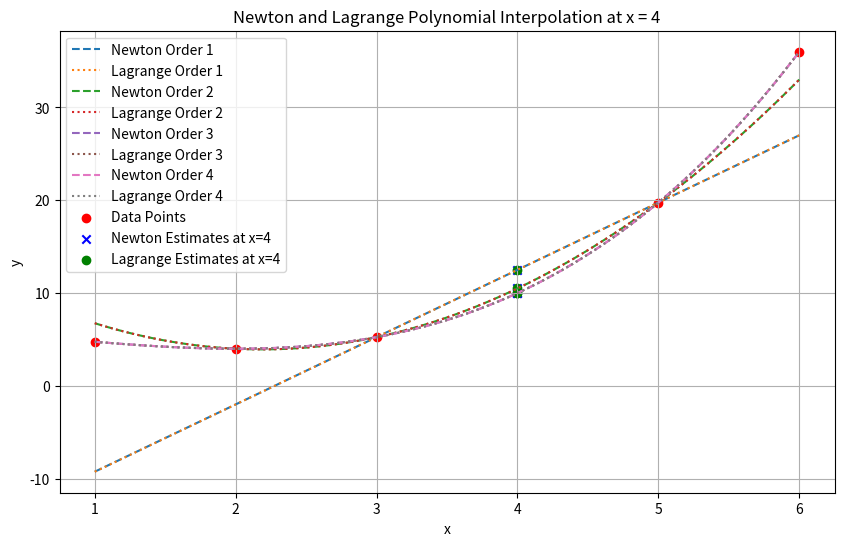

Recreate this plot in Python.
import numpy as np
import matplotlib.pyplot as plt
from scipy.interpolate import lagrange

# Given data points
data_points = np.array([
    (1, 4.75),
    (2, 4),
    (3, 5.25),
    (5, 19.75),
    (6, 36)
])

# Separate x and y values
x_data = data_points[:, 0]
y_data = data_points[:, 1]

# Target x value
x_target = 4


def divided_differences(x, y):
    """ Function to calculate divided difference for Newton's method """
    n = len(y)
    coef = np.zeros([n, n])
    coef[:, 0] = y
    for j in range(1, n):
        for i in range(n - j):
            coef[i][j] = (coef[i + 1][j - 1] - coef[i]
                          [j - 1]) / (x[i + j] - x[i])
    return coef[0]


def newton_polynomial(coef, x_data, x):
    """ Function to evaluate Newton's polynomial """
    n = len(coef) - 1
    p = coef[n]
    for k in range(1, n + 1):
        p = coef[n - k] + (x - x_data[n - k]) * p
    return p


# Store results for plotting
orders = [1, 2, 3, 4]
newton_estimates = []
lagrange_estimates = []

# Select closest points around x=4 for orders 1 through 4
for order in orders:
    indices = np.argsort(np.abs(x_data - x_target))[:order + 1]
    x_selected = x_data[indices]
    y_selected = y_data[indices]

    # Newton's method
    coef = divided_differences(x_selected, y_selected)
    newton_estimates.append(newton_polynomial(coef, x_selected, x_target))

    # Lagrange method
    lagrange_poly = lagrange(x_selected, y_selected)
    lagrange_estimates.append(lagrange_poly(x_target))

# Plotting the results for both methods
plt.figure(figsize=(10, 6))

# Generating smooth plots of the interpolating polynomials
x_vals = np.linspace(min(x_data), max(x_data), 200)
for i, order in enumerate(orders):
    # Newton interpolation polynomial values
    indices = np.argsort(np.abs(x_data - x_target))[:order + 1]
    x_selected = x_data[indices]
    y_selected = y_data[indices]
    coef = divided_differences(x_selected, y_selected)
    y_newton_vals = [newton_polynomial(coef, x_selected, xv) for xv in x_vals]

    # Lagrange interpolation polynomial values
    lagrange_poly = lagrange(x_selected, y_selected)
    y_lagrange_vals = lagrange_poly(x_vals)

    plt.plot(x_vals, y_newton_vals, linestyle='--',
             label=f"Newton Order {order}")
    plt.plot(x_vals, y_lagrange_vals, linestyle=':',
             label=f"Lagrange Order {order}")

# Plotting the data points and the estimate at x=4
plt.scatter(x_data, y_data, color='red', label="Data Points")
plt.scatter([x_target] * 4, newton_estimates, color='blue',
            marker='x', label="Newton Estimates at x=4")
plt.scatter([x_target] * 4, lagrange_estimates, color='green',
            marker='o', label="Lagrange Estimates at x=4")

plt.xlabel("x")
plt.ylabel("y")
plt.title("Newton and Lagrange Polynomial Interpolation at x = 4")
plt.legend()
plt.grid(True)
plt.show()

# Print the estimates with more detail
print("Newton Estimates at x=4:")
for i, estimate in enumerate(newton_estimates, start=1):
    print(f"Order {i}: {estimate:.6f}")

print("\nLagrange Estimates at x=4:")
for i, estimate in enumerate(lagrange_estimates, start=1):
    print(f"Order {i}: {estimate:.6f}")
